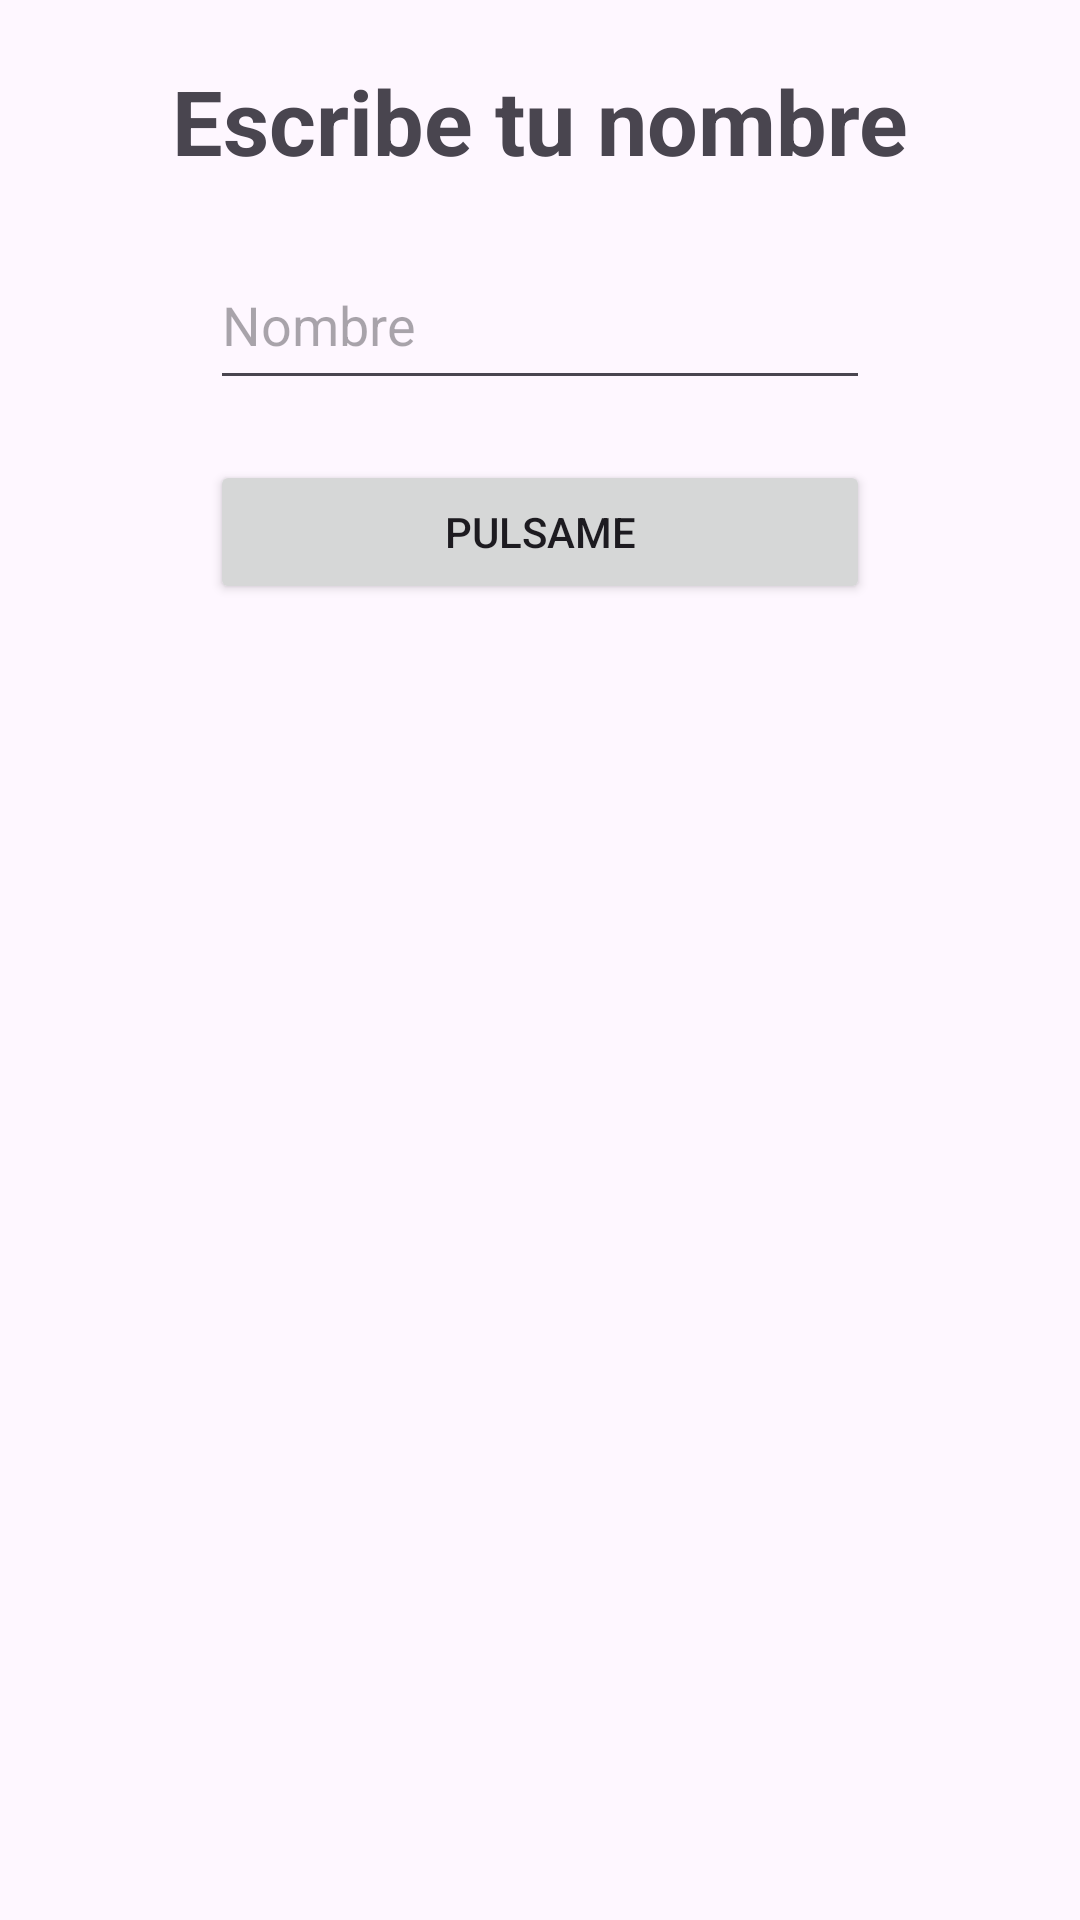

Layout XML and referenced resources for this Android screen:
<!-- AndroidManifest.xml: application theme Theme.IDGS902TemasBasicos -->
<!-- res/layout/activity_saludo.xml -->
<?xml version="1.0" encoding="utf-8"?>
<androidx.constraintlayout.widget.ConstraintLayout xmlns:android="http://schemas.android.com/apk/res/android"
    xmlns:app="http://schemas.android.com/apk/res-auto"
    xmlns:tools="http://schemas.android.com/tools"
    android:id="@+id/main"
    android:layout_width="match_parent"
    android:layout_height="match_parent"
    tools:context=".Ejemplo1.OperasBasActivity">

    <LinearLayout
        android:layout_width="match_parent"
        android:layout_height="match_parent"
        android:orientation="vertical"
        android:layout_margin="20dp">

        <TextView
            android:layout_width="match_parent"
            android:layout_height="wrap_content"
            android:text="Escribe tu nombre"
            android:textSize="30sp"
            android:textStyle="bold"
            android:textAlignment="center"
            android:layout_marginBottom="20dp"/>

        <EditText
            android:id="@+id/edtName"
            android:layout_width="220dp"
            android:layout_height="53dp"
            android:singleLine="true"
            android:hint="Nombre"
            android:inputType="text"
            android:layout_gravity="center"/>


        <Button
            android:id="@+id/btnStart"
            android:layout_width="220dp"
            android:layout_height="wrap_content"
            android:text="Pulsame"
            android:layout_gravity="center"
            android:layout_marginTop="20dp"/>

    </LinearLayout>

</androidx.constraintlayout.widget.ConstraintLayout>
<!-- resources referenced by this layout -->
<resources>
  <style name="Theme.IDGS902TemasBasicos" parent="Base.Theme.IDGS902TemasBasicos" />
  <style name="Base.Theme.IDGS902TemasBasicos" parent="Theme.Material3.DayNight.NoActionBar">
          
          
      </style>
</resources>
